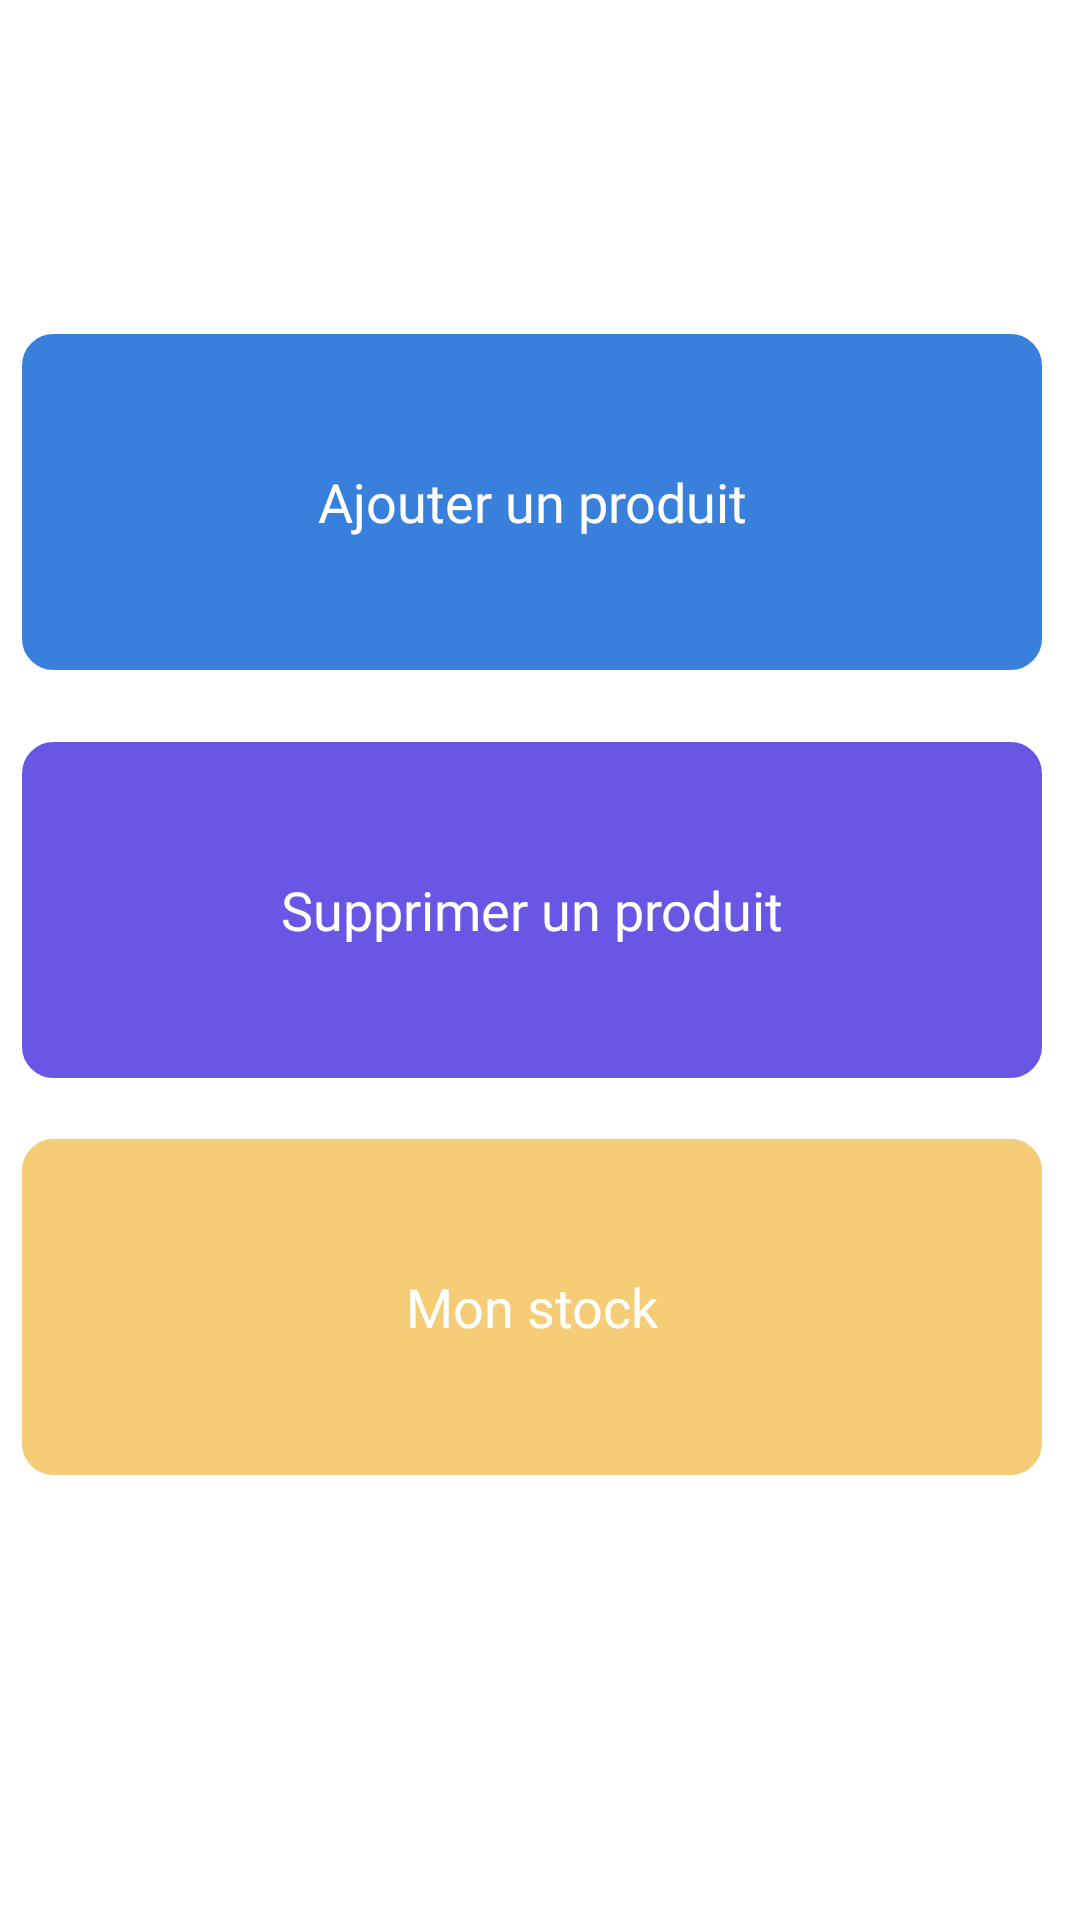

This screen was rendered from an Android layout file. Write that file and the resources it references.
<!-- AndroidManifest.xml: application theme Theme.InventoryManagement -->
<!-- res/layout/fragment_home.xml -->
<?xml version="1.0" encoding="utf-8"?>
<androidx.constraintlayout.widget.ConstraintLayout xmlns:android="http://schemas.android.com/apk/res/android"
    xmlns:app="http://schemas.android.com/apk/res-auto"
    xmlns:tools="http://schemas.android.com/tools"
    android:id="@+id/frameLayout2"
    android:layout_width="match_parent"
    android:layout_height="match_parent"
    android:layout_gravity="center"
    android:foregroundGravity="center"
    tools:context=".ui.HomeFragment">


    <View
        android:id="@+id/addProduct"
        android:layout_width="340dp"
        android:layout_height="112dp"
        android:layout_alignParentLeft="true"
        android:layout_alignParentTop="true"
        android:background="@drawable/rounded_edittext"
        android:backgroundTint="#3980dc"
        app:layout_constraintBottom_toBottomOf="parent"
        app:layout_constraintEnd_toEndOf="parent"
        app:layout_constraintHorizontal_bias="0.366"
        app:layout_constraintStart_toStartOf="parent"
        app:layout_constraintTop_toTopOf="parent"
        app:layout_constraintVertical_bias="0.211" />

    <View
        android:id="@+id/deleteProduct"
        android:layout_width="340dp"
        android:layout_height="112dp"
        android:layout_alignParentLeft="true"
        android:layout_alignParentTop="true"
        android:layout_marginTop="24dp"
        android:background="@drawable/rounded_edittext"
        android:backgroundTint="#6857e5"
        app:layout_constraintEnd_toEndOf="parent"
        app:layout_constraintHorizontal_bias="0.366"
        app:layout_constraintStart_toStartOf="parent"
        app:layout_constraintTop_toBottomOf="@+id/addProduct" />

    <View
        android:id="@+id/myStock"
        android:layout_width="340dp"
        android:layout_height="112dp"
        android:layout_alignParentLeft="true"
        android:layout_alignParentTop="true"
        android:background="@drawable/rounded_edittext"
        android:backgroundTint="#f5cd76"
        app:layout_constraintBottom_toBottomOf="parent"
        app:layout_constraintEnd_toEndOf="parent"
        app:layout_constraintHorizontal_bias="0.366"
        app:layout_constraintStart_toStartOf="parent"
        app:layout_constraintTop_toBottomOf="@+id/deleteProduct"
        app:layout_constraintVertical_bias="0.12" />

    <TextView
        android:id="@+id/textView2"
        android:layout_width="201dp"
        android:layout_height="26dp"
        android:fontFamily="@font/poppins_regular"
        android:text="Ajouter un produit"
        android:textColor="@color/white"
        android:textSize="18dp"
        android:gravity="center"

        app:layout_constraintBottom_toBottomOf="@+id/addProduct"
        app:layout_constraintEnd_toEndOf="@+id/addProduct"
        app:layout_constraintStart_toStartOf="@+id/addProduct"
        app:layout_constraintTop_toTopOf="@+id/addProduct" />

    <TextView
        android:id="@+id/textView4"
        android:layout_width="201dp"
        android:layout_height="26dp"
        android:fontFamily="@font/poppins_regular"
        android:text="Supprimer un produit"
        android:textColor="@color/white"
        android:textSize="18dp"
        android:gravity="center"
        app:layout_constraintBottom_toBottomOf="@+id/deleteProduct"
        app:layout_constraintEnd_toEndOf="@+id/deleteProduct"
        app:layout_constraintStart_toStartOf="@+id/deleteProduct"
        app:layout_constraintTop_toTopOf="@+id/deleteProduct" />

    <TextView
    android:id="@+id/textView5"
    android:layout_width="201dp"
    android:layout_height="26dp"
    android:fontFamily="@font/poppins_regular"
    android:text="Mon stock"
    android:textColor="@color/white"
    android:gravity="center"
    android:textSize="18dp"
    app:layout_constraintBottom_toBottomOf="@+id/myStock"
    app:layout_constraintEnd_toEndOf="@+id/myStock"
    app:layout_constraintStart_toStartOf="@+id/myStock"
    app:layout_constraintTop_toTopOf="@+id/myStock" />


</androidx.constraintlayout.widget.ConstraintLayout>
<!-- resources referenced by this layout -->
<resources>
  <!-- drawable rounded_edittext (drawable) -->
  <?xml version="1.0" encoding="utf-8"?>
  <shape xmlns:android="http://schemas.android.com/apk/res/android"
      android:shape="rectangle" android:padding="15dp">
  
      <solid android:color="#FFFFFF" />
      <corners
          android:bottomRightRadius="10dp"
          android:bottomLeftRadius="10dp"
          android:topLeftRadius="10dp"
          android:topRightRadius="10dp" />
      <stroke android:width="1dip" />
  </shape>
  <style name="Theme.InventoryManagement" parent="Theme.MaterialComponents.DayNight.DarkActionBar">
          
          <item name="colorPrimary">@color/purple_500</item>
          <item name="colorPrimaryVariant">@color/purple_700</item>
          <item name="colorOnPrimary">@color/white</item>
          
          <item name="colorSecondary">@color/teal_200</item>
          <item name="colorSecondaryVariant">@color/teal_700</item>
          <item name="colorOnSecondary">@color/black</item>
          
          <item name="android:statusBarColor">?attr/colorPrimaryVariant</item>
          
      </style>
  <!-- not gathered from this repository: default colours our renderer supplied (Android Studio template values) -->
  <color name="purple_500">#FF6200EE</color>
  <color name="purple_700">#FF3700B3</color>
  <color name="teal_200">#FF03DAC5</color>
  <color name="teal_700">#FF018786</color>
  <color name="black">#FF000000</color>
  <color name="white">#FFFFFFFF</color>
</resources>
